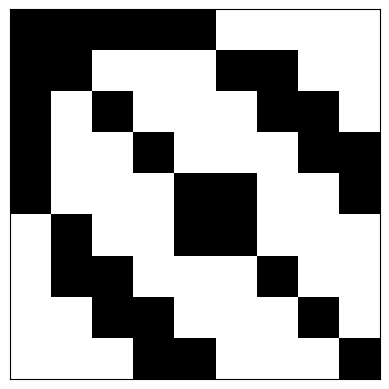

Generate this figure with matplotlib: (Note: this script raises an exception after producing the figure.)
import numpy as np
import matplotlib.pyplot as plt
a = [[1 , 1 , 1 , 1 , 1 , 0 , 0 , 0 , 0],
 [1 , 1 , 0 , 0 , 0 , 1 , 1 , 0 , 0],
 [1 , 0 , 1 , 0 , 0 , 0 , 1 , 1 , 0],
 [1 , 0 , 0 , 1 , 0 , 0 , 0 , 1 , 1],
 [1 , 0 , 0 , 0 , 1 , 1 , 0 , 0 , 1],
 [0 , 1 , 0 , 0 , 1 , 1 , 0 , 0 , 0],
 [0 , 1 , 1 , 0 , 0 , 0 , 1 , 0 , 0],
 [0 , 0 , 1 , 1 , 0 , 0 , 0 , 1 , 0],
 [0 , 0 , 0 , 1 , 1 , 0 , 0 , 0 , 1]]

a = np.array(a)
plt.imshow(a, cmap='binary')
plt.tick_params(
    axis='both',          # changes apply to the x-axis
    which='both',      # both major and minor ticks are affected
    bottom=False,      # ticks along the bottom edge are off
    left=False,         # ticks along the top edge are off
    labelbottom=False,
    labelleft=False,) # labels along the bottom edge are off
plt.savefig('../plots/adjacencyToImage.png', transparent=True)
plt.show()
print(a)
